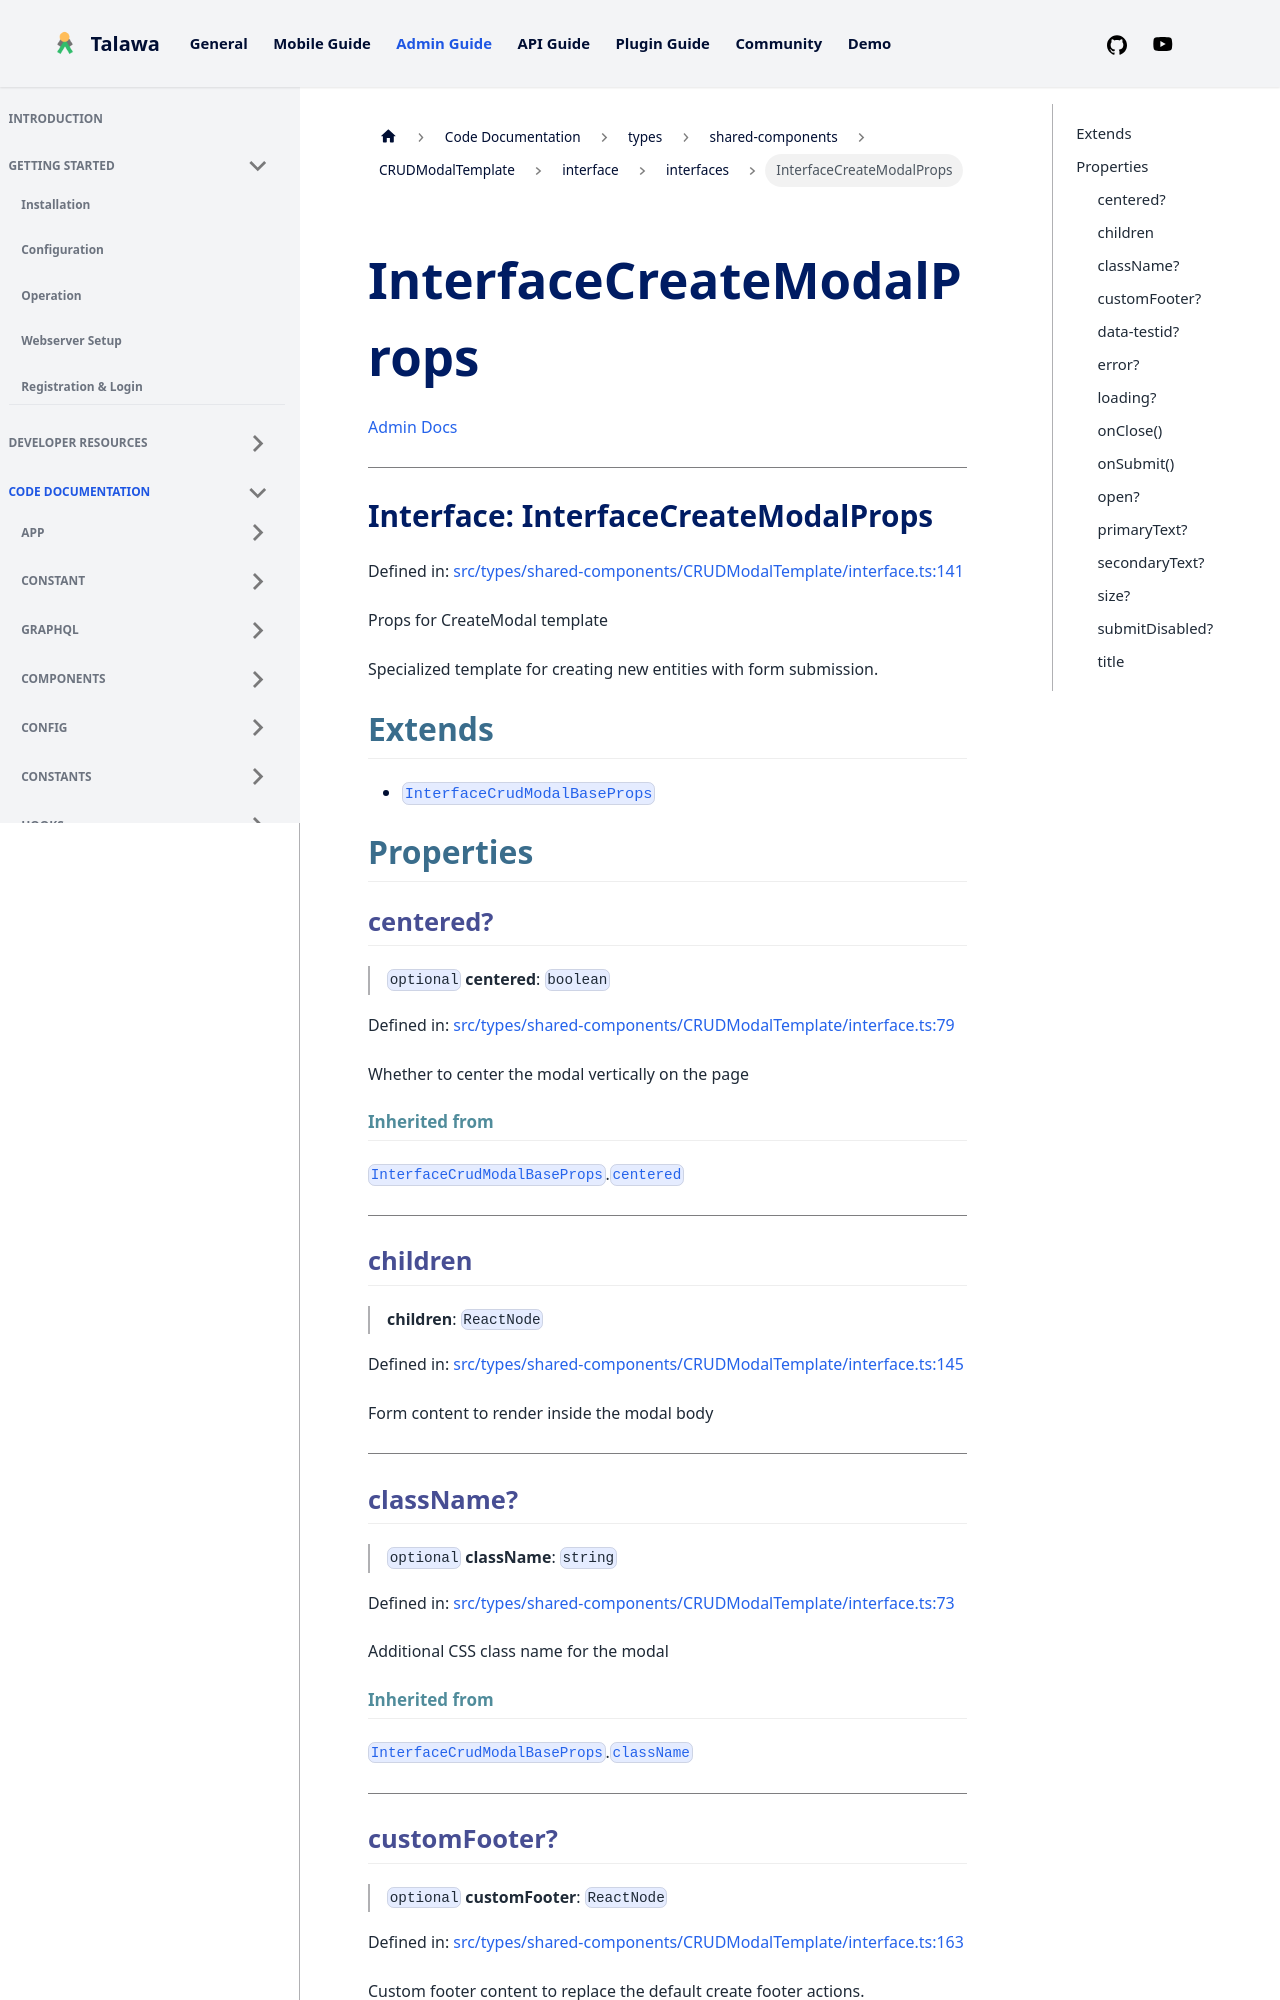

repository: PalisadoesFoundation/talawa-admin · page: docs/auto-docs/types/shared-components/CRUDModalTemplate/interface/interfaces/InterfaceCreateModalProps/index.html · generator: docusaurus

[Admin Docs](/)

***

# Interface: InterfaceCreateModalProps

Defined in: [src/types/shared-components/CRUDModalTemplate/interface.ts:141](https://github.com/PalisadoesFoundation/talawa-admin/blob/main/src/types/shared-components/CRUDModalTemplate/interface.ts#L141)

Props for CreateModal template

Specialized template for creating new entities with form submission.

## Extends

- [`InterfaceCrudModalBaseProps`](InterfaceCrudModalBaseProps.md)

## Properties

### centered?

> `optional` **centered**: `boolean`

Defined in: [src/types/shared-components/CRUDModalTemplate/interface.ts:79](https://github.com/PalisadoesFoundation/talawa-admin/blob/main/src/types/shared-components/CRUDModalTemplate/interface.ts#L79)

Whether to center the modal vertically on the page

#### Inherited from

[`InterfaceCrudModalBaseProps`](InterfaceCrudModalBaseProps.md).[`centered`](InterfaceCrudModalBaseProps.md#centered)

***

### children

> **children**: `ReactNode`

Defined in: [src/types/shared-components/CRUDModalTemplate/interface.ts:145](https://github.com/PalisadoesFoundation/talawa-admin/blob/main/src/types/shared-components/CRUDModalTemplate/interface.ts#L145)

Form content to render inside the modal body

***

### className?

> `optional` **className**: `string`

Defined in: [src/types/shared-components/CRUDModalTemplate/interface.ts:73](https://github.com/PalisadoesFoundation/talawa-admin/blob/main/src/types/shared-components/CRUDModalTemplate/interface.ts#L73)

Additional CSS class name for the modal

#### Inherited from

[`InterfaceCrudModalBaseProps`](InterfaceCrudModalBaseProps.md).[`className`](InterfaceCrudModalBaseProps.md#classname)

***

### data-testid?

> `optional` **data-testid**: `string`

Defined in: [src/types/shared-components/CRUDModalTemplate/interface.ts:84](https://github.com/PalisadoesFoundation/talawa-admin/blob/main/src/types/shared-components/CRUDModalTemplate/interface.ts#L84)

Test ID for the modal container (useful for testing)
